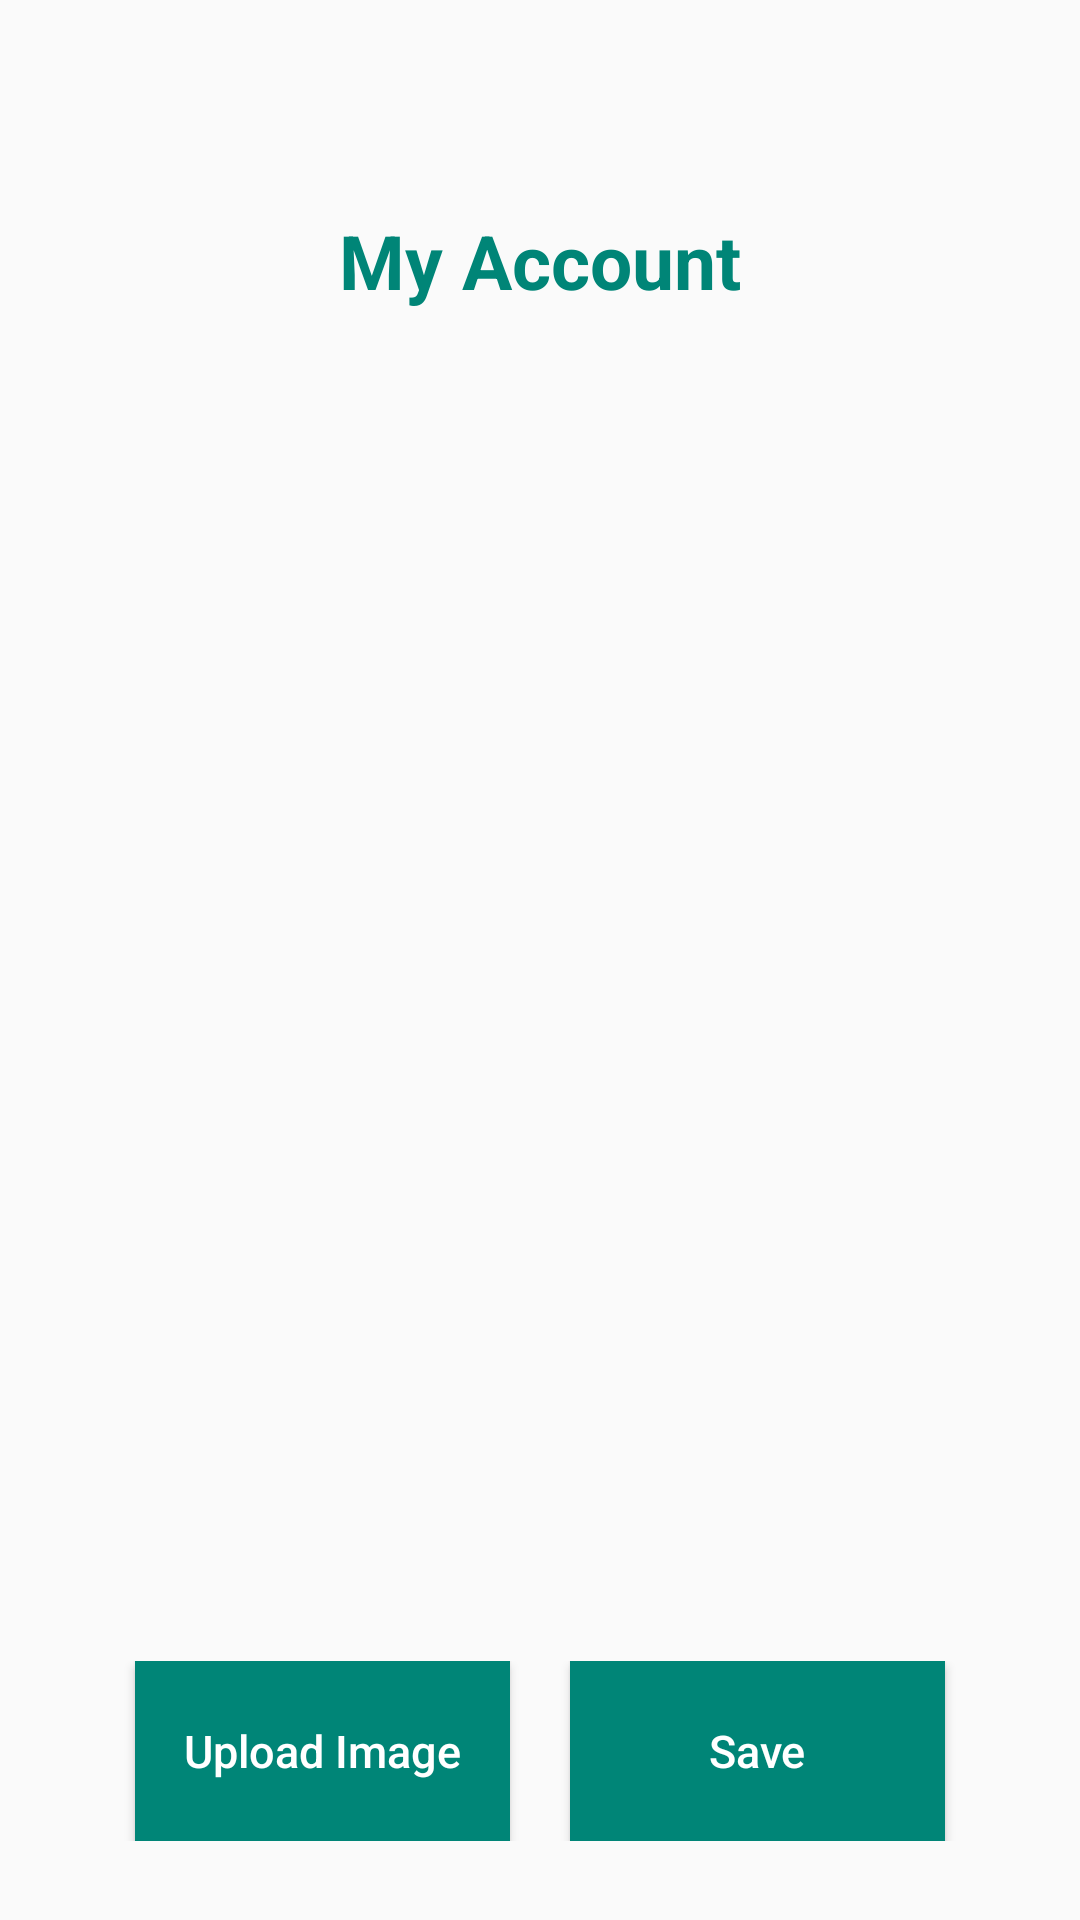

This screen was rendered from an Android layout file. Write that file and the resources it references.
<!-- AndroidManifest.xml: application theme Theme.FindATutor -->
<!-- res/layout/activity_edit_parent_my_account.xml -->
<?xml version="1.0" encoding="utf-8"?>
<androidx.constraintlayout.widget.ConstraintLayout xmlns:android="http://schemas.android.com/apk/res/android"
    xmlns:app="http://schemas.android.com/apk/res-auto"
    xmlns:tools="http://schemas.android.com/tools"
    android:layout_width="match_parent"
    android:layout_height="match_parent"
    tools:context=".Activities.EditParentMyAccountActivity">

    <LinearLayout
        android:layout_width="match_parent"
        android:layout_height="wrap_content"
        android:gravity="center"
        android:orientation="vertical"
        app:layout_constraintTop_toTopOf="parent"
        android:layout_marginTop="50dp"
        android:id="@+id/linear1">

        <TextView
            android:layout_width="match_parent"
            android:layout_height="wrap_content"
            android:text="My Account"
            android:layout_marginTop="20dp"
            android:gravity="center"
            android:textSize="25sp"
            android:textStyle="bold"
            android:textColor="@color/colorPrimaryDark"/>

        <ImageView
            android:layout_width="300dp"
            android:layout_height="300dp"
            android:id="@+id/editParentProfilePic"
            android:layout_margin="50dp"
            android:layout_gravity="center"
            android:src="@mipmap/ic_launcher"/>

    </LinearLayout>

    <LinearLayout
        android:layout_width="match_parent"
        android:layout_height="wrap_content"
        android:orientation="horizontal"
        android:gravity="center"
        android:layout_marginTop="50dp"
        app:layout_constraintTop_toBottomOf="@+id/linear1">

        <Button
            android:layout_width="125dp"
            android:layout_height="60dp"
            android:id="@+id/editParentUpload"
            android:text="  Upload Image  "
            android:layout_marginEnd="10dp"
            android:textSize="15sp"
            android:textAllCaps="false"
            android:background="@color/colorPrimaryDark"
            android:textColor="@color/white"
            android:layout_marginTop="0dp"/>

        <Button
            android:layout_width="125dp"
            android:layout_height="60dp"
            android:text="Save"
            android:id="@+id/saveParentAccount"
            android:layout_marginStart="10dp"
            android:textSize="15sp"
            android:textAllCaps="false"
            android:background="@color/colorPrimaryDark"
            android:textColor="@color/white"
            android:layout_gravity="center"/>

    </LinearLayout>

</androidx.constraintlayout.widget.ConstraintLayout>
<!-- resources referenced by this layout -->
<resources>
  <color name="colorPrimaryDark">#008577</color>
  <color name="white">#FFFFFFFF</color>
  <style name="Theme.FindATutor" parent="Theme.AppCompat.Light.NoActionBar">
          
          
          <item name="colorPrimaryVariant">@color/purple_700</item>
          <item name="colorOnPrimary">@color/white</item>
          
          <item name="colorSecondary">@color/teal_200</item>
          <item name="colorSecondaryVariant">@color/teal_700</item>
          <item name="colorOnSecondary">@color/black</item>
          
          <item name="android:statusBarColor" tools:targetApi="l">?attr/colorPrimaryVariant</item>
          
  
          <item name="colorPrimary">@color/colorPrimary</item>
          <item name="colorPrimaryDark">@color/colorPrimaryDark</item>
          <item name="colorAccent">@color/colorAccent</item>
      </style>
  <color name="purple_700">#FF3700B3</color>
  <color name="teal_200">#FF03DAC5</color>
  <color name="teal_700">#FF018786</color>
  <color name="black">#FF000000</color>
  <color name="colorPrimary">#008577</color>
  <color name="colorAccent">#008577</color>
</resources>
